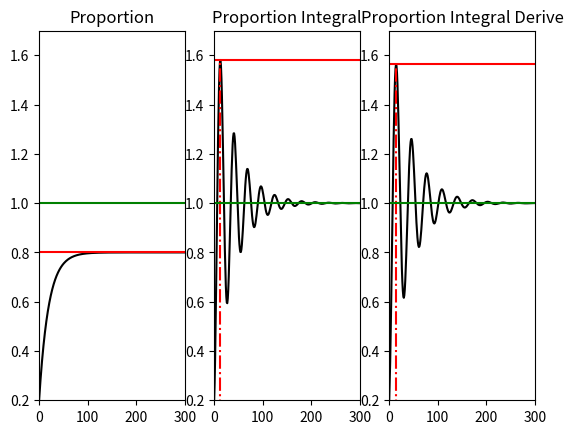

Recreate this plot in Python.
# -*- encoding: UTF-8 -*-
# import sys
# reload(sys)
# sys.setdefaultencoding("utf-8")
import matplotlib.pyplot as plt
'''
@brief
'''


class TestingPID:
    def __init__(self):
        self.Kp = 0.5
        self.Ki = 0.5
        self.Kd = 2.5
        self.Resistance = -0.1
        self.loop = 300
        self.Ktop = {'p': 0.0, 'pi': 0.0, 'pid': 0.0}
        self.peak_time = {'p': 0, 'pi': 0, 'pid': 0}
        self.goal = 1.0
        self.dt = 0.1

    def test_p(self):
        output_sequence = []

        level = 0.2
        output_sequence.append(level)
        err = (self.goal - level) * self.dt
        u = self.Kp * err
        level += u + self.Resistance * self.dt
        output_sequence.append(level)
        for i in range(self.loop):
            err = (self.goal - level) * self.dt
            u = self.Kp * err
            level += u + self.Resistance * self.dt
            if level > self.Ktop['p']:
                self.Ktop['p'] = level
                self.peak_time['p'] = i + 2
            output_sequence.append(level)
        return output_sequence

    def test_pi(self):

        global Ktop
        output_sequence = []
        level = 0.2
        output_sequence.append(level)
        err = (self.goal - level) * self.dt
        his_err = 0
        his_err += err
        u = self.Kp * err + self.Ki * his_err
        level += u + self.Resistance * self.dt
        output_sequence.append(level)
        for i in range(self.loop):
            err = (self.goal - level) * self.dt
            his_err += err
            u = self.Kp * err + self.Ki * his_err
            level += u + self.Resistance * self.dt
            if level > self.Ktop['pi']:
                self.Ktop['pi'] = level
                self.peak_time['pi'] = i + 2
            output_sequence.append(level)
        return output_sequence

    def test_pid(self):
        output_sequence = []
        level = 0.2
        output_sequence.append(level)
        err = (self.goal - level) * self.dt
        e1 = err
        e2 = err
        his_err = 0
        his_err += err
        u = self.Kp * err +self. Ki * his_err + self.Kd * (e2 - e1)
        level += u + self.Resistance * self.dt
        output_sequence.append(level)
        for i in range(self.loop):
            err = (self.goal - level) * self.dt
            e2 = err
            his_err += err
            u = self.Kp * err + self.Ki * his_err + self.Kd * (e2 - e1)
            level += u + self.Resistance * self.dt
            if level > self.Ktop['pid']:
                self.Ktop['pid'] = level
                self.peak_time['pid'] = i + 2
            output_sequence.append(level)
            e1 = err
        return output_sequence

    def run(self):
        plt.figure(13)
        lim_y = 0.2
        range_y = 1.7
        ret1 = self.test_p()
        ret2 = self.test_pi()
        ret3 = self.test_pid()
        plt.subplot(1, 3, 1)
        plt.plot(ret1, 'k-')
        plt.plot([0, self.loop], [self.Ktop['p'], self.Ktop['p']], 'r-')
        plt.plot([0, self.loop], [self.goal, self.goal], 'g-')
        plt.xlim([0, self.loop])
        plt.ylim([lim_y, range_y * self.goal])
        plt.title('Proportion')

        plt.subplot(1, 3, 2)
        plt.plot(ret2, 'k-')
        plt.plot([0, self.loop], [self.Ktop['pi'], self.Ktop['pi']], 'r-')
        plt.plot([self.peak_time['pi'], self.peak_time['pi']], [0, self.Ktop['pi']], 'r-.')

        plt.plot([0, self.loop], [self.goal, self.goal], 'g-')
        plt.xlim([0, self.loop])
        plt.ylim([lim_y, range_y * self.goal])
        plt.title('Proportion Integral')

        plt.subplot(1, 3, 3)
        plt.plot(ret3, 'k-')
        plt.plot([0, self.loop], [self.Ktop['pid'], self. Ktop['pid']], 'r-')
        plt.plot([self.peak_time['pid'], self.peak_time['pid']], [0, self.Ktop['pid']], 'r-.')

        plt.plot([0, self.loop], [self.goal, self.goal], 'g-')
        plt.xlim([0, self.loop])
        plt.ylim([lim_y, range_y * self.goal])
        plt.title('Proportion Integral Derive')

        print('----------------'*5)
        print(self.Ktop)
        print(self.peak_time)
        plt.show()


pid_runner = TestingPID()
pid_runner.run()
